Photos from the image-classification dataset "Data" in the GitHub repository ngue01/project_signe_des_main. Its 4 classes are: maux tete augm, secours augm, vertige augm, vomissement augm.

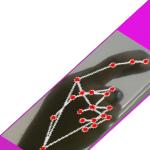
Label: vertige augm

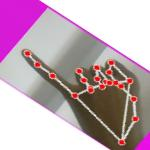
Label: maux tete augm

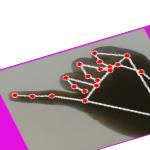
Label: maux tete augm

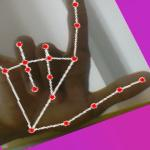
Label: secours augm

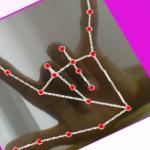
Label: secours augm

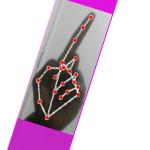
Label: vomissement augm
